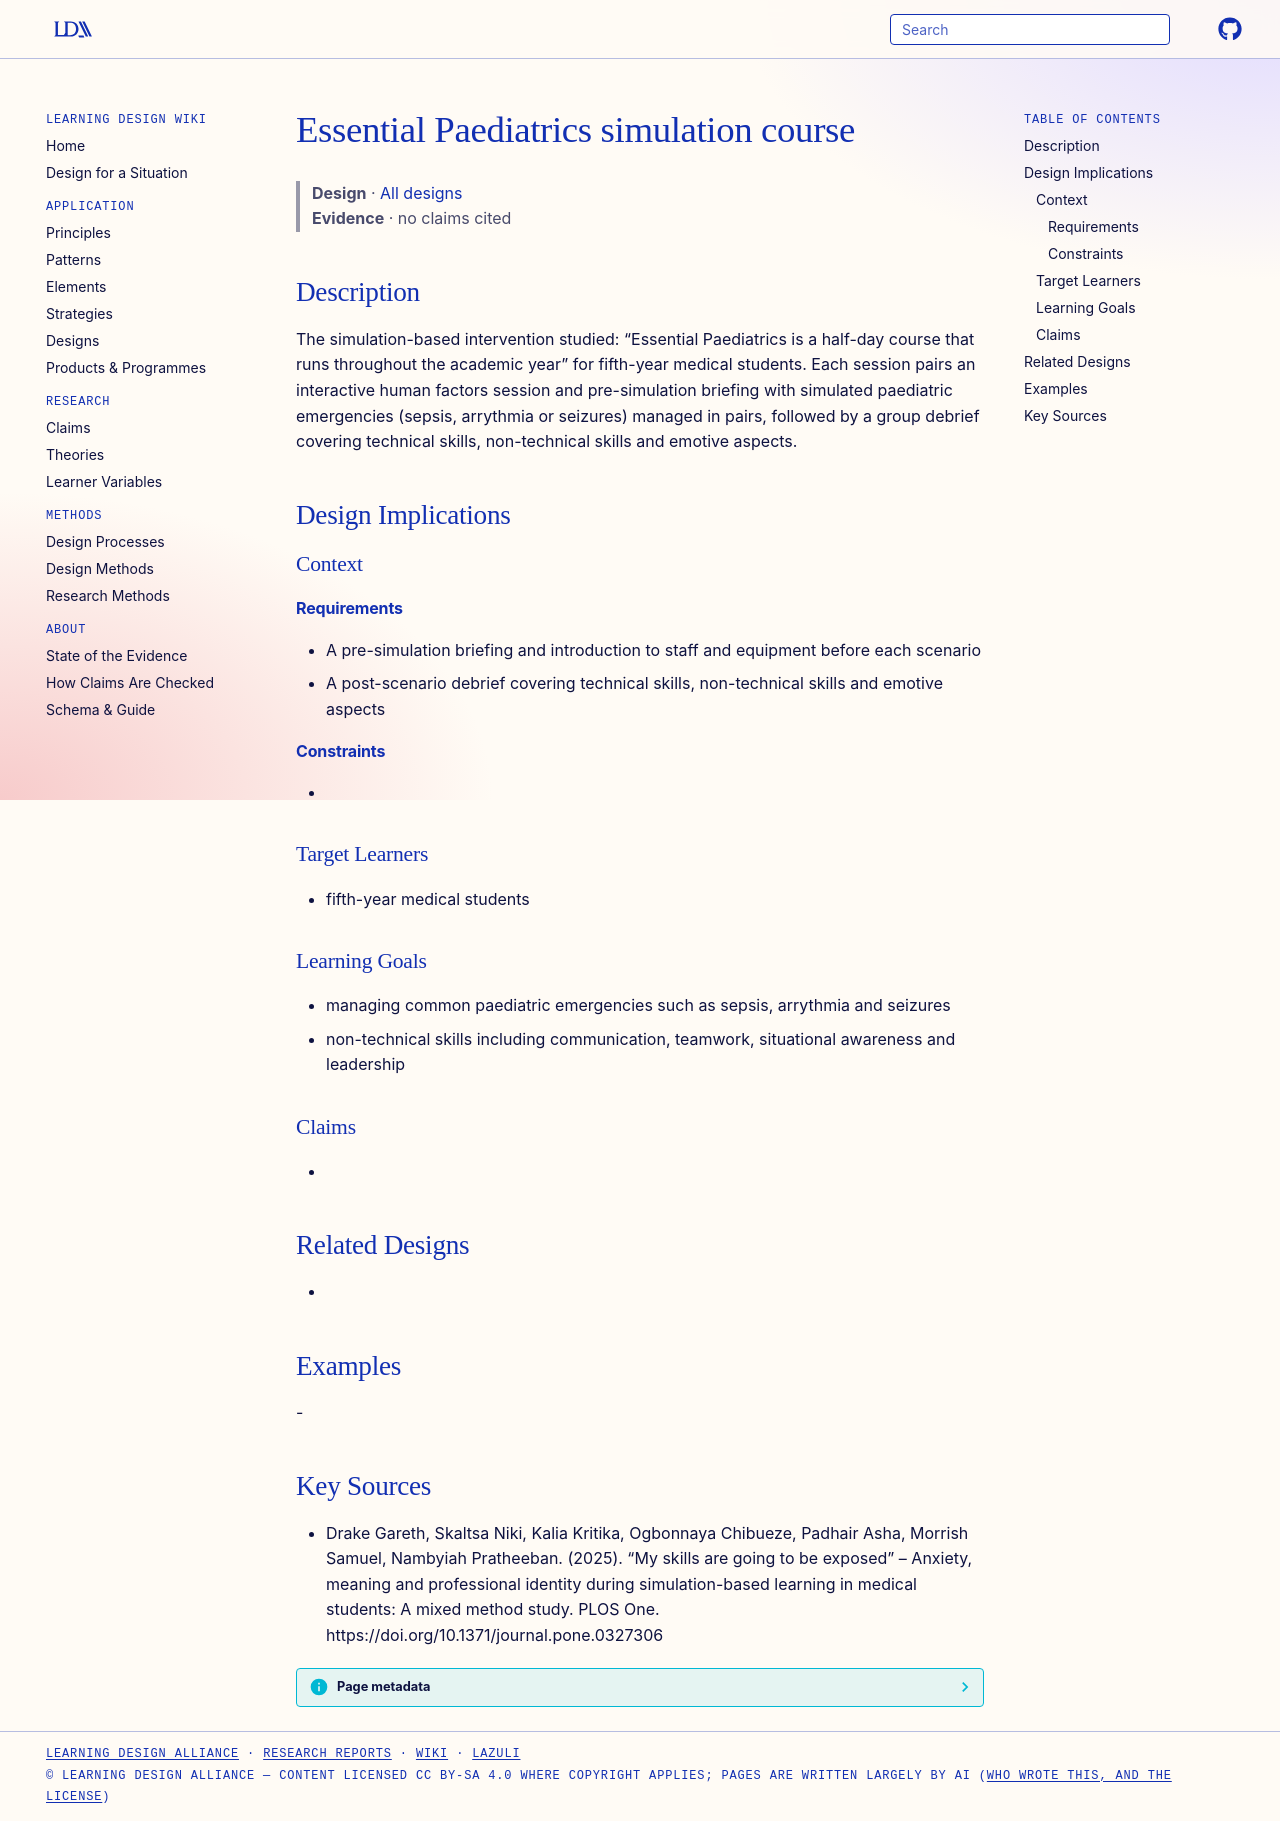

repository: Learning-Design-Alliance/learning-wiki · page: designs/essential-paediatrics-simulation-course/index.html · generator: mkdocs

---
type: design
id: essential-paediatrics-simulation-course
title: Essential Paediatrics simulation course
description: "The simulation-based intervention studied: “Essential Paediatrics is a half-day course that runs throughout the academic year” for fifth-year medical students."
status: review
generated:
  by: "process:settle-candidates"
  at: 2026-11-06
sources:
  - id: drake-gareth-2025
    resource: "https://doi.org/10.1371/journal.pone.0327306"
    title: "Drake Gareth, Skaltsa Niki, Kalia Kritika, Ogbonnaya Chibueze, Padhair Asha, Morrish Samuel, Nambyiah Pratheeban. (2025). “My skills are going to be exposed” – Anxiety, meaning and professional identity during simulation-based learning in medical students: A mixed method study. PLOS One. https://doi.org/10.1371/journal.pone.0327306"
    author: Drake Gareth, Skaltsa Niki, Kalia Kritika, Ogbonnaya Chibueze, Padhair Asha, Morrish Samuel, Nambyiah Pratheeban
---

# Essential Paediatrics simulation course

> **Design** · [All designs](index.md)
> **Evidence** · no claims cited

## Description
The simulation-based intervention studied: “Essential Paediatrics is a half-day course that runs throughout the academic year” for fifth-year medical students. Each session pairs an interactive human factors session and pre-simulation briefing with simulated paediatric emergencies (sepsis, arrythmia or seizures) managed in pairs, followed by a group debrief covering technical skills, non-technical skills and emotive aspects.

## Design Implications

### Context
#### Requirements
- A pre-simulation briefing and introduction to staff and equipment before each scenario
- A post-scenario debrief covering technical skills, non-technical skills and emotive aspects
#### Constraints
- 

### Target Learners
- fifth-year medical students

### Learning Goals
- managing common paediatric emergencies such as sepsis, arrythmia and seizures
- non-technical skills including communication, teamwork, situational awareness and leadership

### Claims
- 

## Related Designs
- 

## Examples
-

## Key Sources
- Drake Gareth, Skaltsa Niki, Kalia Kritika, Ogbonnaya Chibueze, Padhair Asha, Morrish Samuel, Nambyiah Pratheeban. (2025). “My skills are going to be exposed” – Anxiety, meaning and professional identity during simulation-based learning in medical students: A mixed method study. PLOS One. https://doi.org/10.1371/journal.pone.0327306
